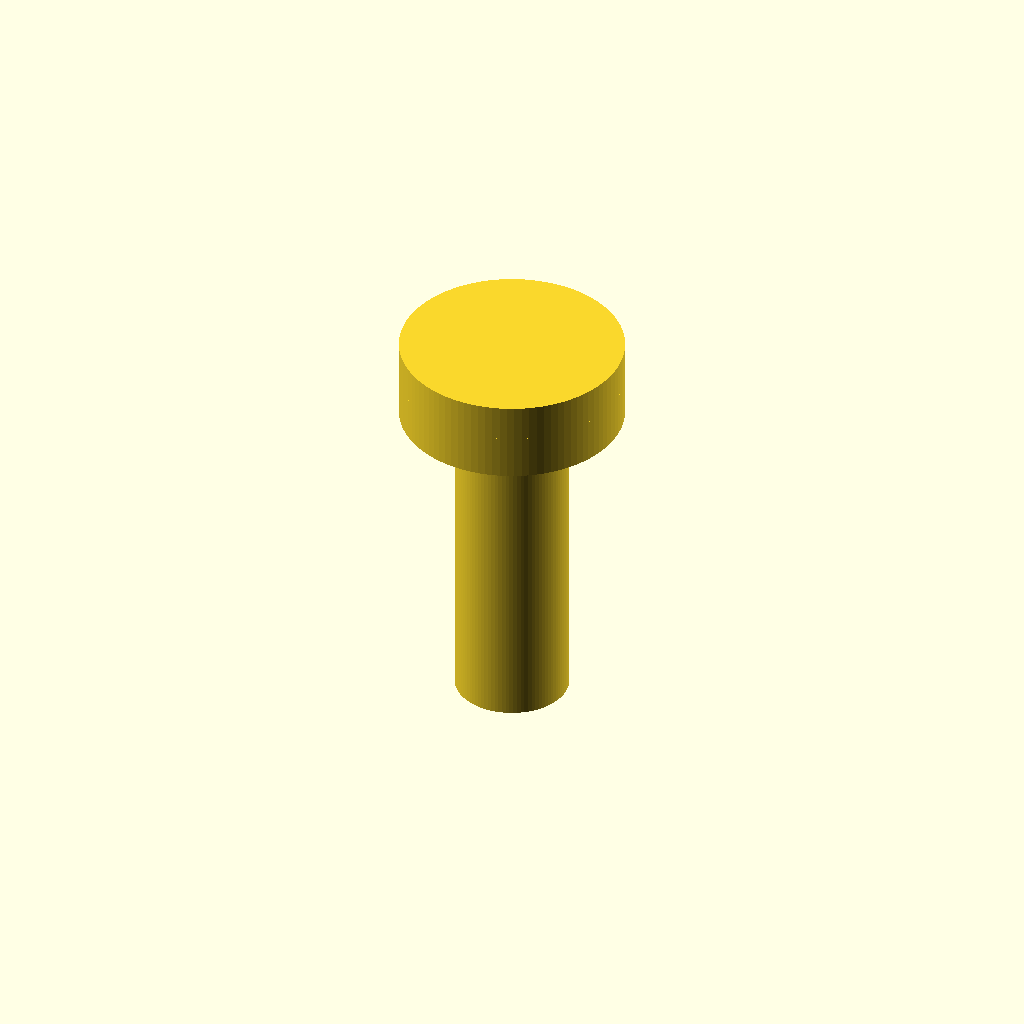
Cell 1: the model at its default parameters.
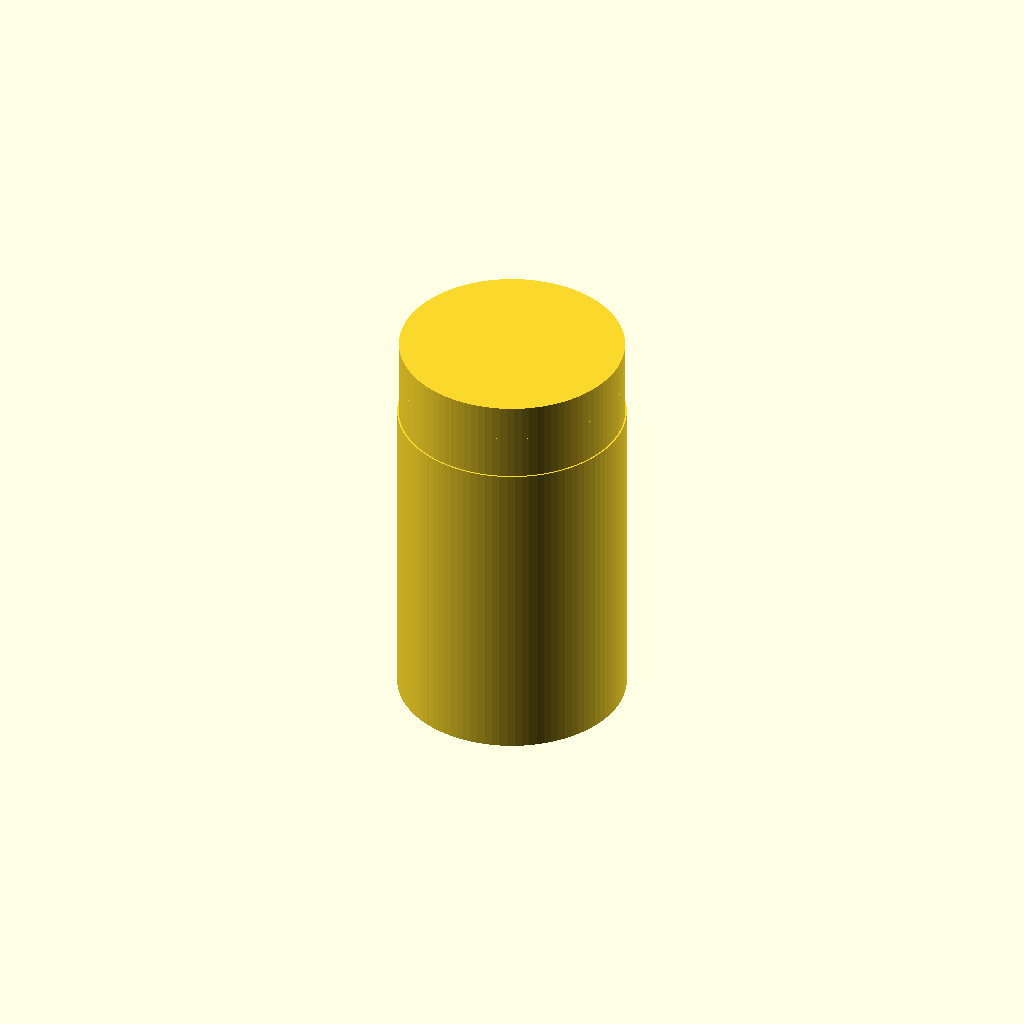
Cell 2 — shaft_d set to 7, the other parameters unchanged.
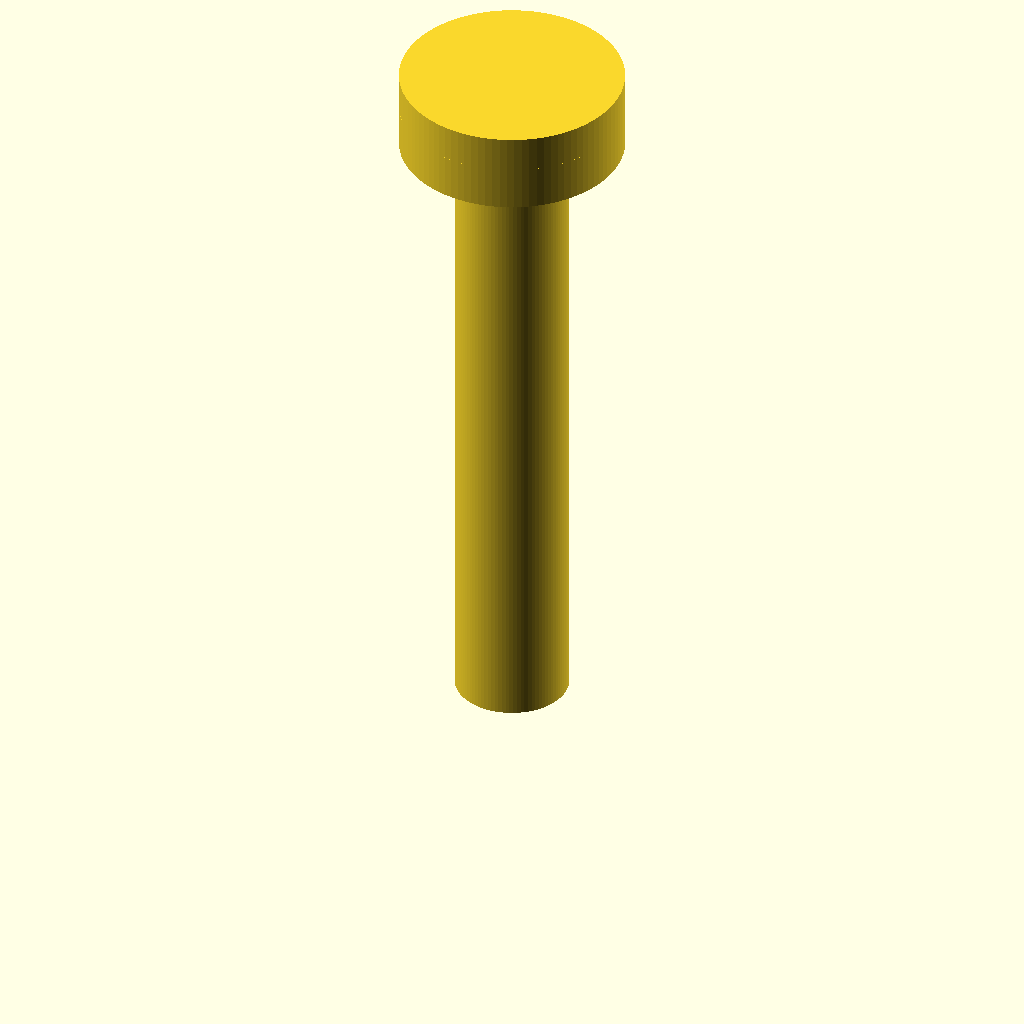
Cell 3: length = 20 (everything else at default).
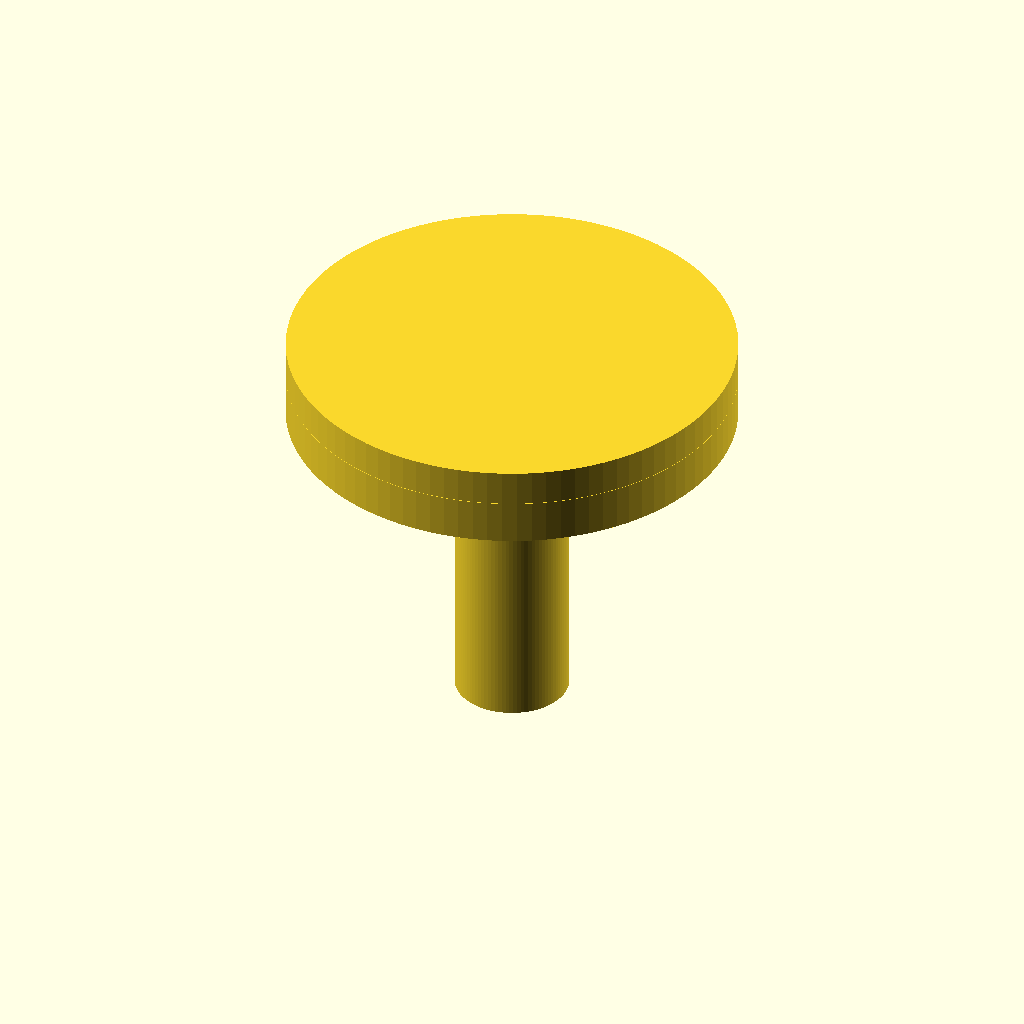
Cell 4 — head_d set to 13.8, the other parameters unchanged.
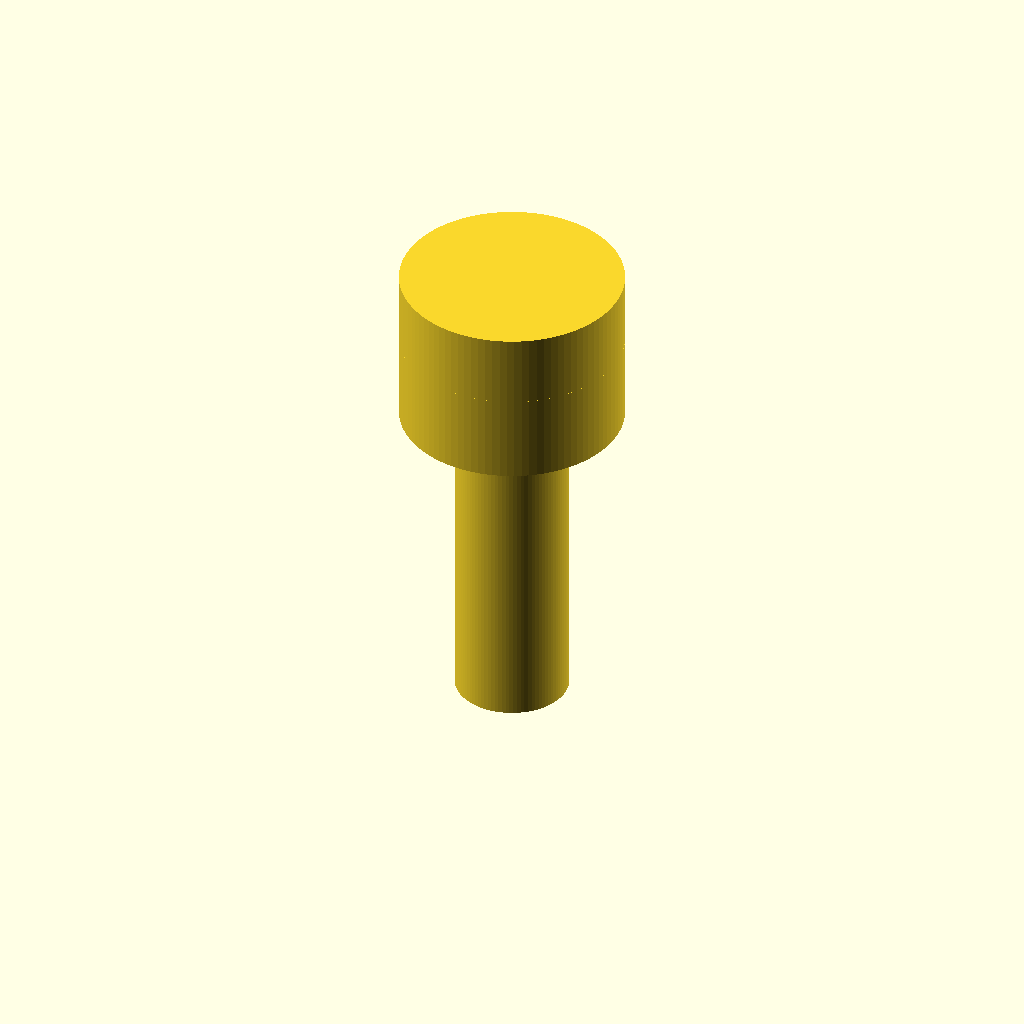
Cell 5 — head_h set to 5, the other parameters unchanged.
One fixed orthographic camera (rotation 55°, 0°, 25°; colour scheme Cornfield) for every cell.
The OpenSCAD source (additional_study/matched_effort/results/direct_matched_calls/scad/screw__No632_pan_screw.scad):
$fn = 96;

shaft_d = 3.5;
length = 10;

head_d = 6.9;
head_h = 2.5;

// Simple pan head approximation: cylindrical skirt + spherical cap
skirt_h = head_h * 0.55;
cap_h   = head_h - skirt_h;

module pan_head_screw(shaft_d, length, head_d, head_h) {
    skirt_h = head_h * 0.55;
    cap_h   = head_h - skirt_h;

    union() {
        // Shaft
        cylinder(d=shaft_d, h=length);

        // Head skirt
        translate([0,0,length])
            cylinder(d=head_d, h=skirt_h);

        // Head dome (spherical cap)
        // Sphere radius chosen so that cap height = cap_h and base radius = head_d/2
        r_base = head_d/2;
        R = (r_base*r_base + cap_h*cap_h) / (2*cap_h);

        translate([0,0,length + skirt_h])
            intersection() {
                translate([0,0,R - cap_h]) sphere(r=R);
                cylinder(d=head_d, h=cap_h);
            }
    }
}

pan_head_screw(shaft_d, length, head_d, head_h);
Parameter table extracted from the source (name, type, default, range or options):
shaft_d: number, default 3.5
length: number, default 10
head_d: number, default 6.9
head_h: number, default 2.5
